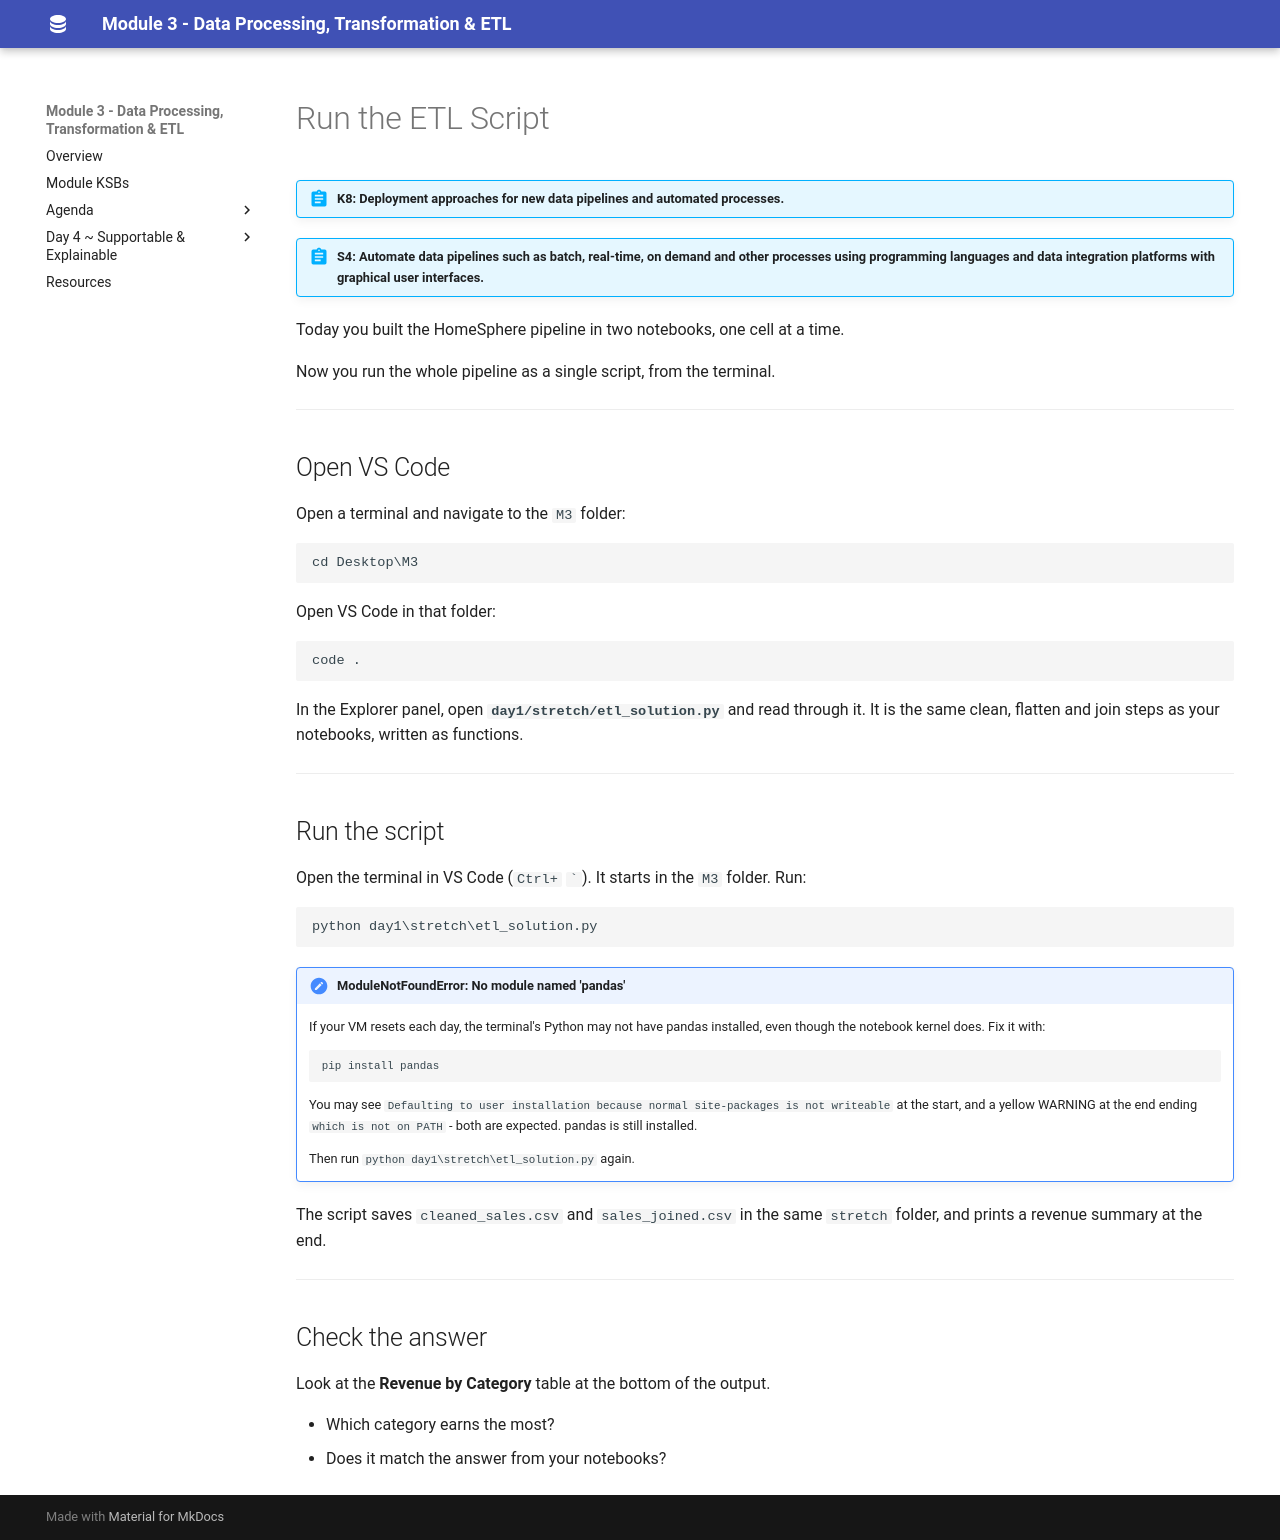

repository: qaalabs/DE5M3 · page: day1/run-etl/index.html · generator: mkdocs

# Run the ETL Script

!!! abstract "K8: Deployment approaches for new data pipelines and automated processes."

!!! abstract "S4: Automate data pipelines such as batch, real-time, on demand and other processes using programming languages and data integration platforms with graphical user interfaces."

Today you built the HomeSphere pipeline in two notebooks, one cell at a time.

Now you run the whole pipeline as a single script, from the terminal.

---

## Open VS Code

Open a terminal and navigate to the `M3` folder:

```
cd Desktop\M3
```

Open VS Code in that folder:

```
code .
```

In the Explorer panel, open **`day1/stretch/etl_solution.py`** and read through it. It is the same clean, flatten and join steps as your notebooks, written as functions.

---

## Run the script

Open the terminal in VS Code (`Ctrl+` `` ` ``). It starts in the `M3` folder. Run:

```
python day1\stretch\etl_solution.py
```

!!! note "ModuleNotFoundError: No module named 'pandas'"
    If your VM resets each day, the terminal's Python may not have pandas installed, even though the notebook kernel does. Fix it with:

    ```
    pip install pandas
    ```

    You may see `Defaulting to user installation because normal site-packages is not writeable` at the start, and a yellow WARNING at the end ending `which is not on PATH` - both are expected. pandas is still installed.

    Then run `python day1\stretch\etl_solution.py` again.

The script saves `cleaned_sales.csv` and `sales_joined.csv` in the same `stretch` folder, and prints a revenue summary at the end.

---

## Check the answer

Look at the **Revenue by Category** table at the bottom of the output.

- Which category earns the most?
- Does it match the answer from your notebooks?
